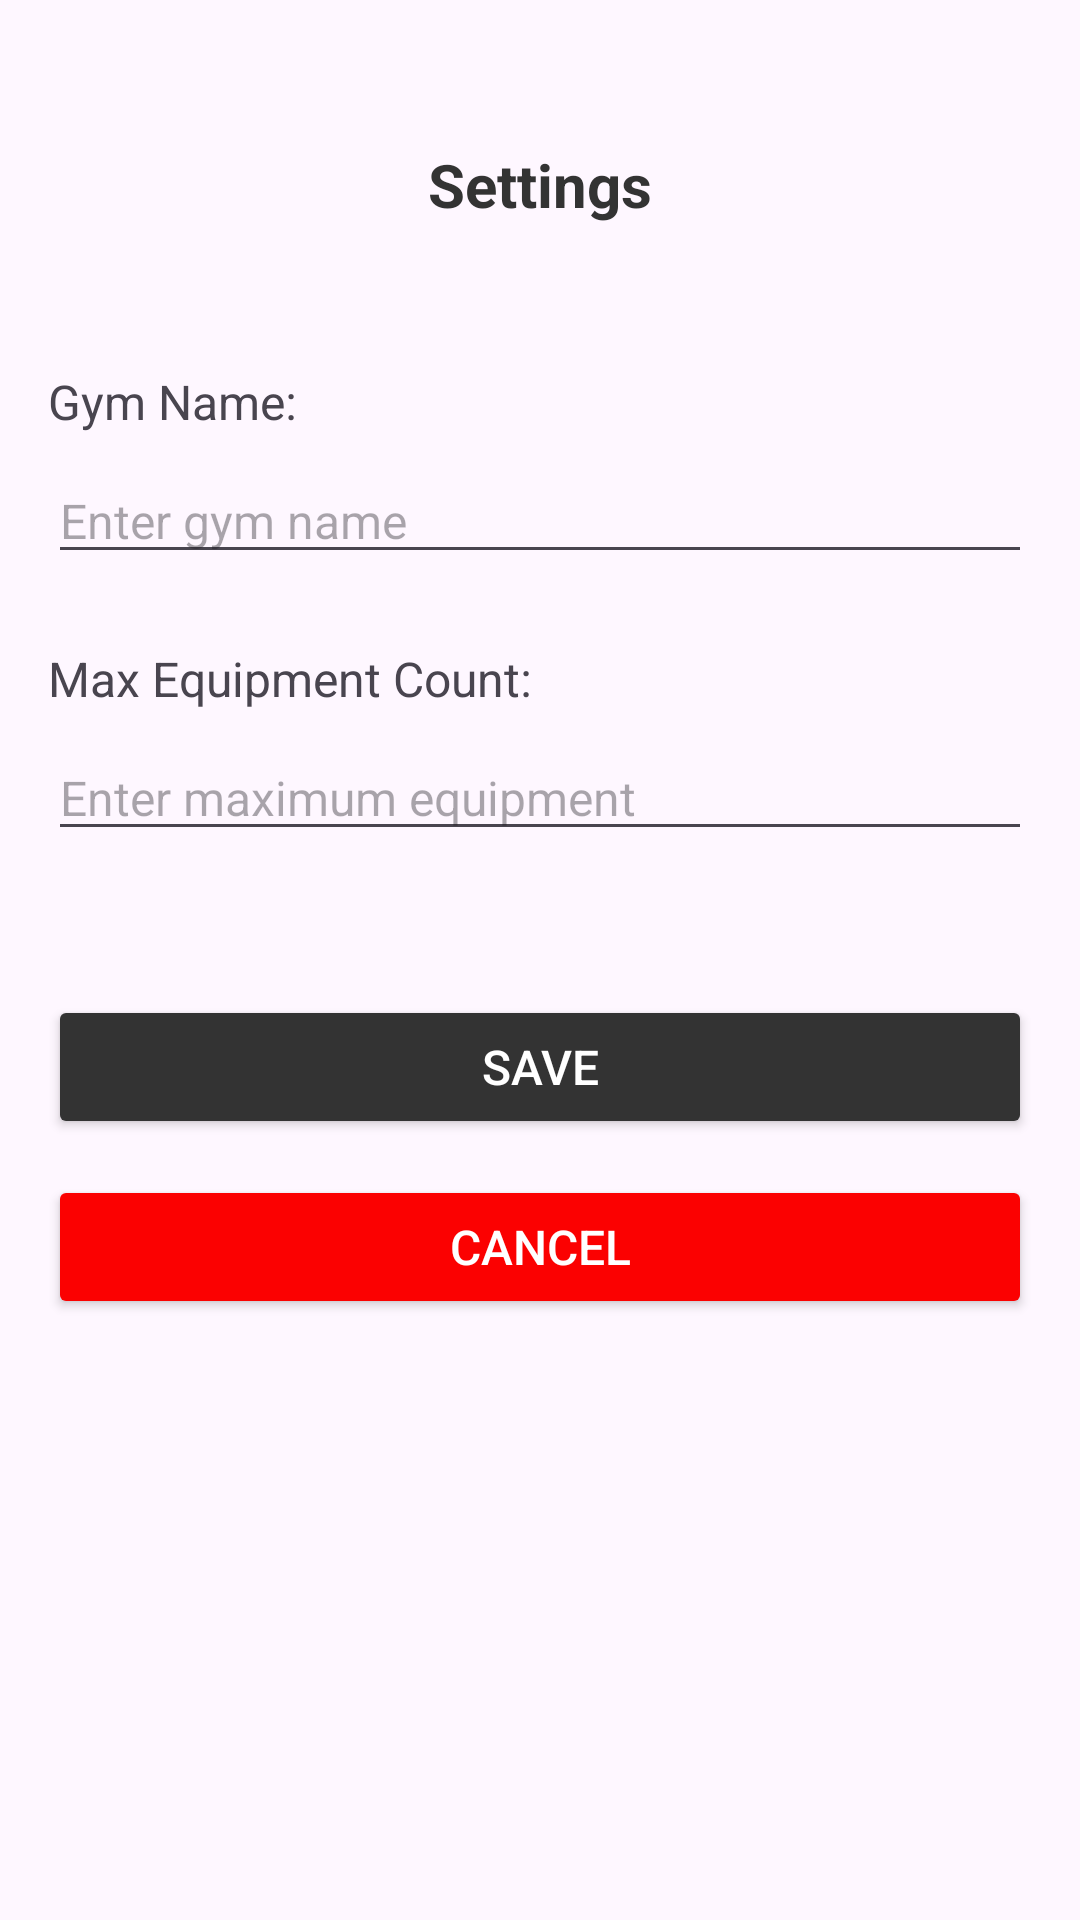

Produce the Android XML layout that renders to this screen, including the resource entries it uses.
<!-- AndroidManifest.xml: application theme Theme.FitnessCenterApp -->
<!-- res/layout/activity_settings.xml -->
<?xml version="1.0" encoding="utf-8"?>
<androidx.constraintlayout.widget.ConstraintLayout
    xmlns:android="http://schemas.android.com/apk/res/android"
    xmlns:app="http://schemas.android.com/apk/res-auto"
    android:layout_width="match_parent"
    android:layout_height="match_parent"
    android:padding="16dp">

    <TextView
        android:id="@+id/tvSettingsTitle"
        android:layout_width="wrap_content"
        android:layout_height="wrap_content"
        android:layout_marginTop="32dp"
        android:text="@string/settings"
        android:textSize="@dimen/text_size_large"
        android:textStyle="bold"
        android:textColor="#333333"
        app:layout_constraintEnd_toEndOf="parent"
        app:layout_constraintStart_toStartOf="parent"
        app:layout_constraintTop_toTopOf="parent" />

    <TextView
        android:id="@+id/labelGymName"
        android:layout_width="0dp"
        android:layout_height="wrap_content"
        android:layout_marginTop="48dp"
        android:text="@string/gym_name"
        android:textSize="@dimen/text_size_medium"
        app:layout_constraintEnd_toEndOf="parent"
        app:layout_constraintStart_toStartOf="parent"
        app:layout_constraintTop_toBottomOf="@id/tvSettingsTitle" />

    <EditText
        android:id="@+id/etGymName"
        android:layout_width="0dp"
        android:layout_height="wrap_content"
        android:layout_marginTop="8dp"
        android:hint="@string/enter_gym_name"
        android:inputType="text"
        android:textSize="@dimen/text_size_medium"
        app:layout_constraintEnd_toEndOf="parent"
        app:layout_constraintStart_toStartOf="parent"
        app:layout_constraintTop_toBottomOf="@id/labelGymName" />

    <TextView
        android:id="@+id/labelMaxEquipment"
        android:layout_width="0dp"
        android:layout_height="wrap_content"
        android:layout_marginTop="24dp"
        android:text="@string/max_equipment_count"
        android:textSize="@dimen/text_size_medium"
        app:layout_constraintEnd_toEndOf="parent"
        app:layout_constraintStart_toStartOf="parent"
        app:layout_constraintTop_toBottomOf="@id/etGymName" />

    <EditText
        android:id="@+id/etMaxEquipment"
        android:layout_width="0dp"
        android:layout_height="wrap_content"
        android:layout_marginTop="8dp"
        android:hint="@string/enter_maximum_equipment"
        android:inputType="number"
        android:textSize="@dimen/text_size_medium"
        app:layout_constraintEnd_toEndOf="parent"
        app:layout_constraintStart_toStartOf="parent"
        app:layout_constraintTop_toBottomOf="@id/labelMaxEquipment" />

    <Button
        android:id="@+id/btnSave"
        android:layout_width="0dp"
        android:layout_height="wrap_content"
        android:layout_marginTop="48dp"
        android:backgroundTint="@color/button_background_gray"
        android:text="@string/save"
        android:textColor="@color/button_text_color"
        android:textSize="@dimen/text_size_medium"
        app:layout_constraintEnd_toEndOf="parent"
        app:layout_constraintStart_toStartOf="parent"
        app:layout_constraintTop_toBottomOf="@id/etMaxEquipment" />

    <Button
        android:id="@+id/btnCancel"
        android:layout_width="0dp"
        android:layout_height="wrap_content"
        android:layout_marginTop="12dp"
        android:backgroundTint="@color/button_background_red"
        android:text="@string/cancel"
        android:textColor="@color/button_text_color"
        android:textSize="@dimen/text_size_medium"
        app:layout_constraintEnd_toEndOf="parent"
        app:layout_constraintStart_toStartOf="parent"
        app:layout_constraintTop_toBottomOf="@id/btnSave" />

</androidx.constraintlayout.widget.ConstraintLayout>
<!-- resources referenced by this layout -->
<resources>
  <color name="button_background_gray">#333333</color>
  <color name="button_background_red">#FB0101</color>
  <color name="button_text_color">#FFFFFF</color>
  <dimen name="text_size_large">20sp</dimen>
  <dimen name="text_size_medium">16sp</dimen>
  <string name="cancel">Cancel</string>
  <string name="enter_gym_name">Enter gym name</string>
  <string name="enter_maximum_equipment">Enter maximum equipment</string>
  <string name="gym_name">Gym Name:</string>
  <string name="max_equipment_count">Max Equipment Count:</string>
  <string name="save">Save</string>
  <string name="settings">Settings</string>
  <style name="Theme.FitnessCenterApp" parent="Base.Theme.FitnessCenterApp" />
  <style name="Base.Theme.FitnessCenterApp" parent="Theme.Material3.DayNight.NoActionBar">
          
          
      </style>
</resources>
